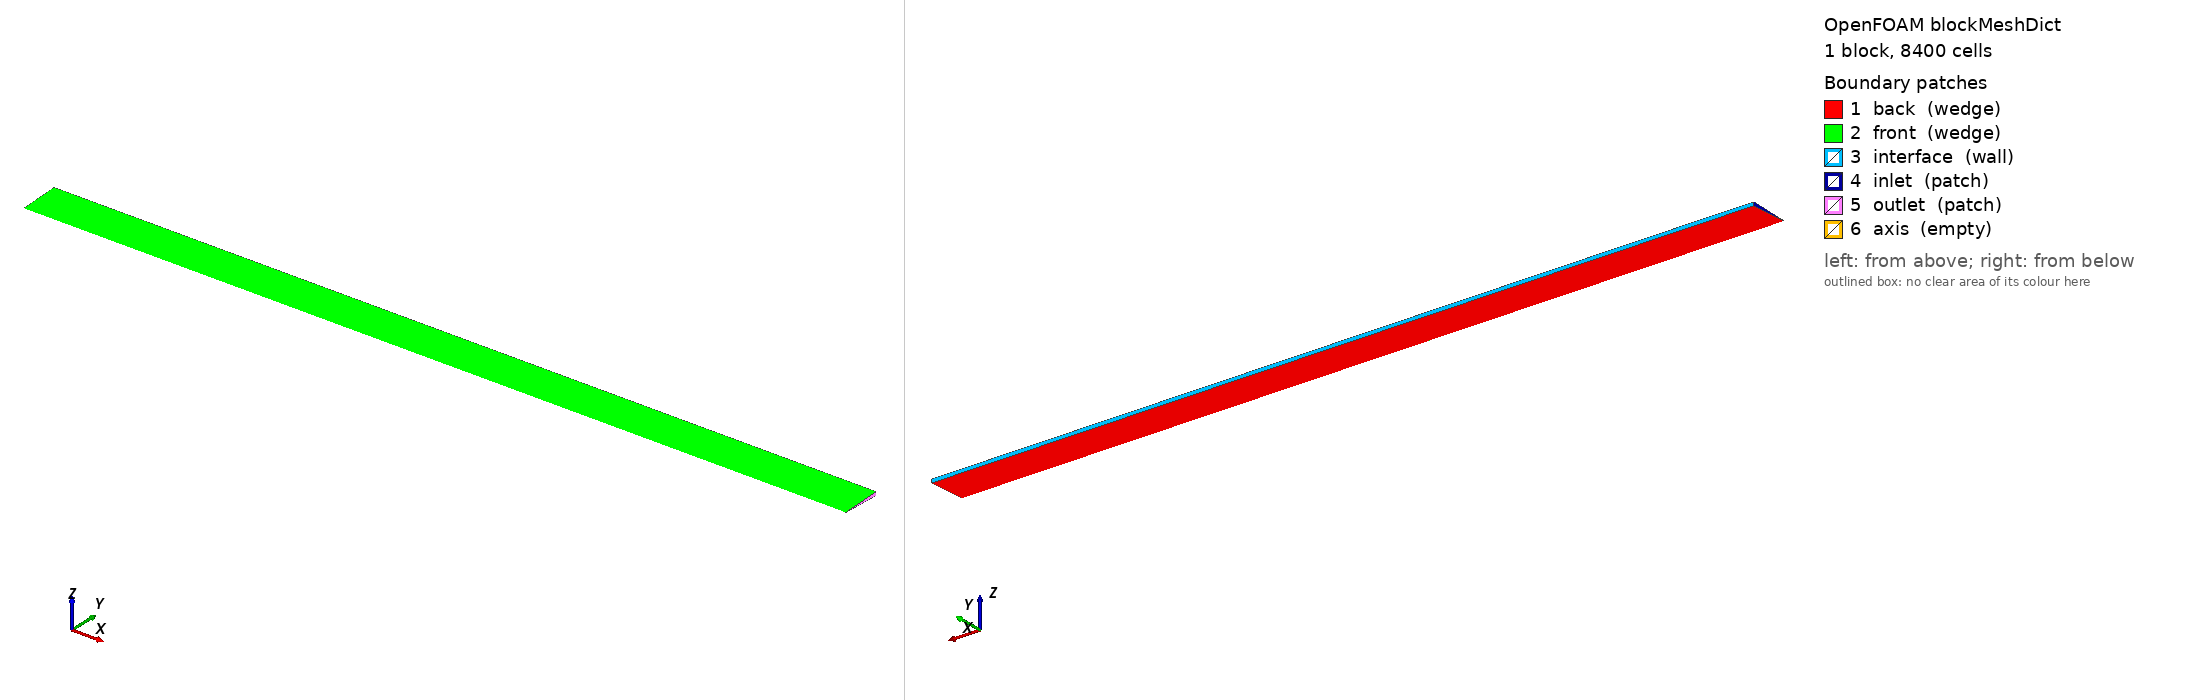

OpenFOAM case: the mesh blockMesh builds from blockMeshDict, 1 block(s), 8400 cells. Boundary patches (legend numbers): 1 back (wedge), 2 front (wedge), 3 interface (wall), 4 inlet (patch), 5 outlet (patch), 6 axis (empty). Left view from above one corner, right view from below the opposite corner. Boundary conditions: 7 field file(s) under 0/; 3 of 6 drawn patches have an entry in a shipped field file.

=== system/blockMeshDict ===
FoamFile
{
    version     2.0;
    format      ascii;
    class       dictionary;
    object      blockMeshDict;
}

vertices
(

    (0 0 0) // 0
    (0 0.00099904822 -0.00004361938) // 1
    (0.021 0.00099904822 -0.00004361938) // 2
    (0.021 0 0) // 3
    (0 0.00099904822 0.00004361938) // 4
    (0.021 0.00099904822 0.00004361938) // 5

);
 
blocks
(
	hex (0 3 2 1 0 3 5 4) (420 20 1) simpleGrading (1 1 1)
);

edges
(
    arc 1 4 (0 0.001 0)  // Midpoint for smooth curvature
    arc 2 5 (0.021 0.001 0) // Midpoint for smooth curvature
);

boundary
(
     back
     { 
           type wedge;
           faces  
           (
               (0 3 2 1)
           );
      }
     front
     { 
           type wedge;
           faces  
           (
               (0 4 5 3)
           );
      }
     interface
     { 
           type wall;
           faces  
           (
               (1 2 5 4)
           );
      }
     inlet
     { 
		   type patch;
           faces  
           (
               (0 4 1 0)
           );
      }
     outlet
     { 
		   type patch;
           faces   
           (
               (3 2 5 3)
           );
      }
     axis
     { 
           type empty;
           faces  
           (
               (0 3 3 0)
           );
      }
);
 
mergePatchPairs
(
);

// ************************************************************************* //


=== system/controlDict ===
FoamFile
{
    version     2.0;
    format      ascii;
    class       dictionary;
    object      controlDict;
}

application     interIsoFoam;       // latest OpenFOAM
// application     pimpleDyMFoam; // OpenFOAM v1712, OpenFOAM 5.x, or older

startFrom       startTime;

startTime       0;

stopAt          endTime;

endTime         0.05;

deltaT          0.000004;

writeControl    adjustableRunTime;

writeInterval   0.0005;

purgeWrite      0;

writeFormat     ascii;

writePrecision  6;

writeCompression off;

timeFormat      general;

timePrecision   6;

adjustTimeStep  no;

maxCo           0.1;
maxAlphaCo      0.1;
maxDeltaT       0.001;
minDeltaT       5e-7;

functions
{
    preCICE_Adapter
    {
       type preciceAdapterFunctionObject;
        libs ("libpreciceAdapterFunctionObject.so");
    }
 // wallShear_interface
  //{
   // type            wallShearStress;
   // libs            ("libfieldFunctionObjects.so"
   //                  "libincompressibleTurbulenceModels.so");
   // patches         (interface);
   // writeFields     yes;
  //}
//
  //dump_wss_alpha
  //{
    //type            surfaces;
    //libs            ("libsampling.so");
    //surfaceFormat   raw;        // csv not supported for surfaces in v2312
    //interpolate     true;       // maps alpha from volume to wall
    //fields          (wallShearStress alpha.water);
    //surfaces
    //(
      //iface
      //{
        //type        patch;
       // patches     (interface);   // your wall patch
       // triangulate false;         // stable face ordering
      //}
    //);
  //}
}


=== 0/U ===
FoamFile
{
    version     2.0;
    format      ascii;
    class       volVectorField;
    object      U;
}

dimensions      [0 1 -1 0 0 0 0];

internalField   uniform (0 0 0);

boundaryField
{
    interface
    {
        type            movingWallVelocity;
        value           uniform (0 0 0);
    }
    inlet
    {
        type            fluxCorrectedVelocity;
    }
    outlet
    {
        type            fluxCorrectedVelocity;
    }
    symmetryXY
    {
        type         symmetry;
    }
    symmetryXZ
    {
        type         symmetry;
    }
    defaultFaces
    {
        type            empty;
    }
}


// ************************************************************************* //


=== 0/p ===
FoamFile
{
    version     2.0;
    format      ascii;
    class       volScalarField;
    object      p;
}

dimensions      [0 2 -2 0 0 0 0];

internalField   uniform 0;

boundaryField
{	
	inlet
	{
        type            fixedValue;
        value           uniform 100;
	}
	
	outlet
	{
        type            fixedValue;
        value           uniform 0;
	}
	
    symmetryXY
    {
        type         symmetry;
    }
    symmetryXZ
    {
        type         symmetry;
    }

	interface
	{
        type            zeroGradient;
        value           uniform 0;
	}
	
    defaultFaces
    {
        type            empty;
    }
}


// ************************************************************************* //


=== 0/p_rgh ===
/*--------------------------------*- C++ -*----------------------------------*\
| solids4foam: solid mechanics and fluid-solid interaction simulations        |
| Version:     v2.0                                                           |
| Web:         https://solids4foam.github.io                                  |
| Disclaimer:  This offering is not approved or endorsed by OpenCFD Limited,  |
|              producer and distributor of the OpenFOAM software via          |
|              www.openfoam.com, and owner of the OPENFOAM® and OpenCFD®      |
|              trade marks.                                                   |
\*---------------------------------------------------------------------------*/
FoamFile
{
    version     2.0;
    format      ascii;
    class       volScalarField;
    object      p_rgh;
}
// * * * * * * * * * * * * * * * * * * * * * * * * * * * * * * * * * * * * * //

dimensions      [1 -1 -2 0 0 0 0];

internalField   uniform 0; // Initialize relative pressure field to 0

boundaryField
{	
	inlet
	{
		type            uniformFixedValue;
		uniformValue    table
		(
			(0   0)
			(0.09  980.665)
			(1    980.665)
		);
	}
	
	outlet
	{
        type            fixedValue;
        value           uniform 0;
	}
	
    symmetryXY
    {
        type         symmetry;
    }
    symmetryXZ
    {
        type         symmetry;
    }

	interface
	{
        type            zeroGradient;
        value           uniform 0;
	}

    defaultFaces
    {
        type            empty;
    }
}


// ************************************************************************* //


=== 0/pd ===
/*--------------------------------*- C++ -*----------------------------------*\
| solids4foam: solid mechanics and fluid-solid interaction simulations        |
| Version:     v2.0                                                           |
| Web:         https://solids4foam.github.io                                  |
| Disclaimer:  This offering is not approved or endorsed by OpenCFD Limited,  |
|              producer and distributor of the OpenFOAM software via          |
|              www.openfoam.com, and owner of the OPENFOAM® and OpenCFD®      |
|              trade marks.                                                   |
\*---------------------------------------------------------------------------*/
FoamFile
{
    version     2.0;
    format      ascii;
    class       volScalarField;
    object      pd;
}
// * * * * * * * * * * * * * * * * * * * * * * * * * * * * * * * * * * * * * //

dimensions      [1 -1 -2 0 0 0 0];

internalField   uniform 0;

boundaryField
{
    interface
    {
        type            zeroGradient;
        value           uniform 0;
    }

    inlet
    {
        type            zeroGradient;
    }
	
    outlet
    {
        type            zeroGradient;
    }

    symmetryXY
    {
        type         symmetry;
    }
    symmetryXZ
    {
        type         symmetry;
    }
    defaultFaces
    {
        type            empty;
    }
}

// ************************************************************************* //


=== 0/phi ===
FoamFile
{
    version     2.0;
    format      ascii;
    class       surfaceScalarField;
    object      phi;
}

dimensions      [0 3 -1 0 0 0 0];

internalField   uniform 0;
boundaryField
{
    inlet
    {
        type            calculated;
        value           uniform 0;
    }
    outlet
    {
        type            calculated;
        value           uniform 0;
    }
    interface
    {
        type            calculated;
        value           uniform 0;
    }
    symmetryXY
    {
        type         symmetry;
		value           uniform 0;
    }
    symmetryXZ
    {
        type         symmetry;
		value           uniform 0;
    }

    defaultFaces
    {
        type            empty;
		value           uniform 0;
    }
}

// ************************************************************************* //


=== 0/pointDisplacement ===
FoamFile
{
    version     2.0;
    format      ascii;
    class       pointVectorField;
    object      pointDisplacement;
}

dimensions      [0 1 0 0 0 0 0];

internalField   uniform (0 0 0);

boundaryField
{
    interface
    {
        type            fixedValue;
        value           uniform (0 0 0);
    }
	inlet
	{
		type    fixedNormalSlip;
		n       (1 0 0);          // unit normal pointing out of the domain
		value   uniform (0 0 0);  // normal displacement fixed = 0
	}

	outlet
	{
		type    fixedNormalSlip;
		n       (1 0 0);          // sign doesn’t matter for projection
		value   uniform (0 0 0);
	}
    symmetryXY
    {
        type         symmetry;
    }
    symmetryXZ
    {
        type         symmetry;
    }
    defaultFaces
    {
        type            empty;
    }
}

// ************************************************************************* //


Also in the case, not shown: 0/alpha.water (1546918 bytes, source omitted).
